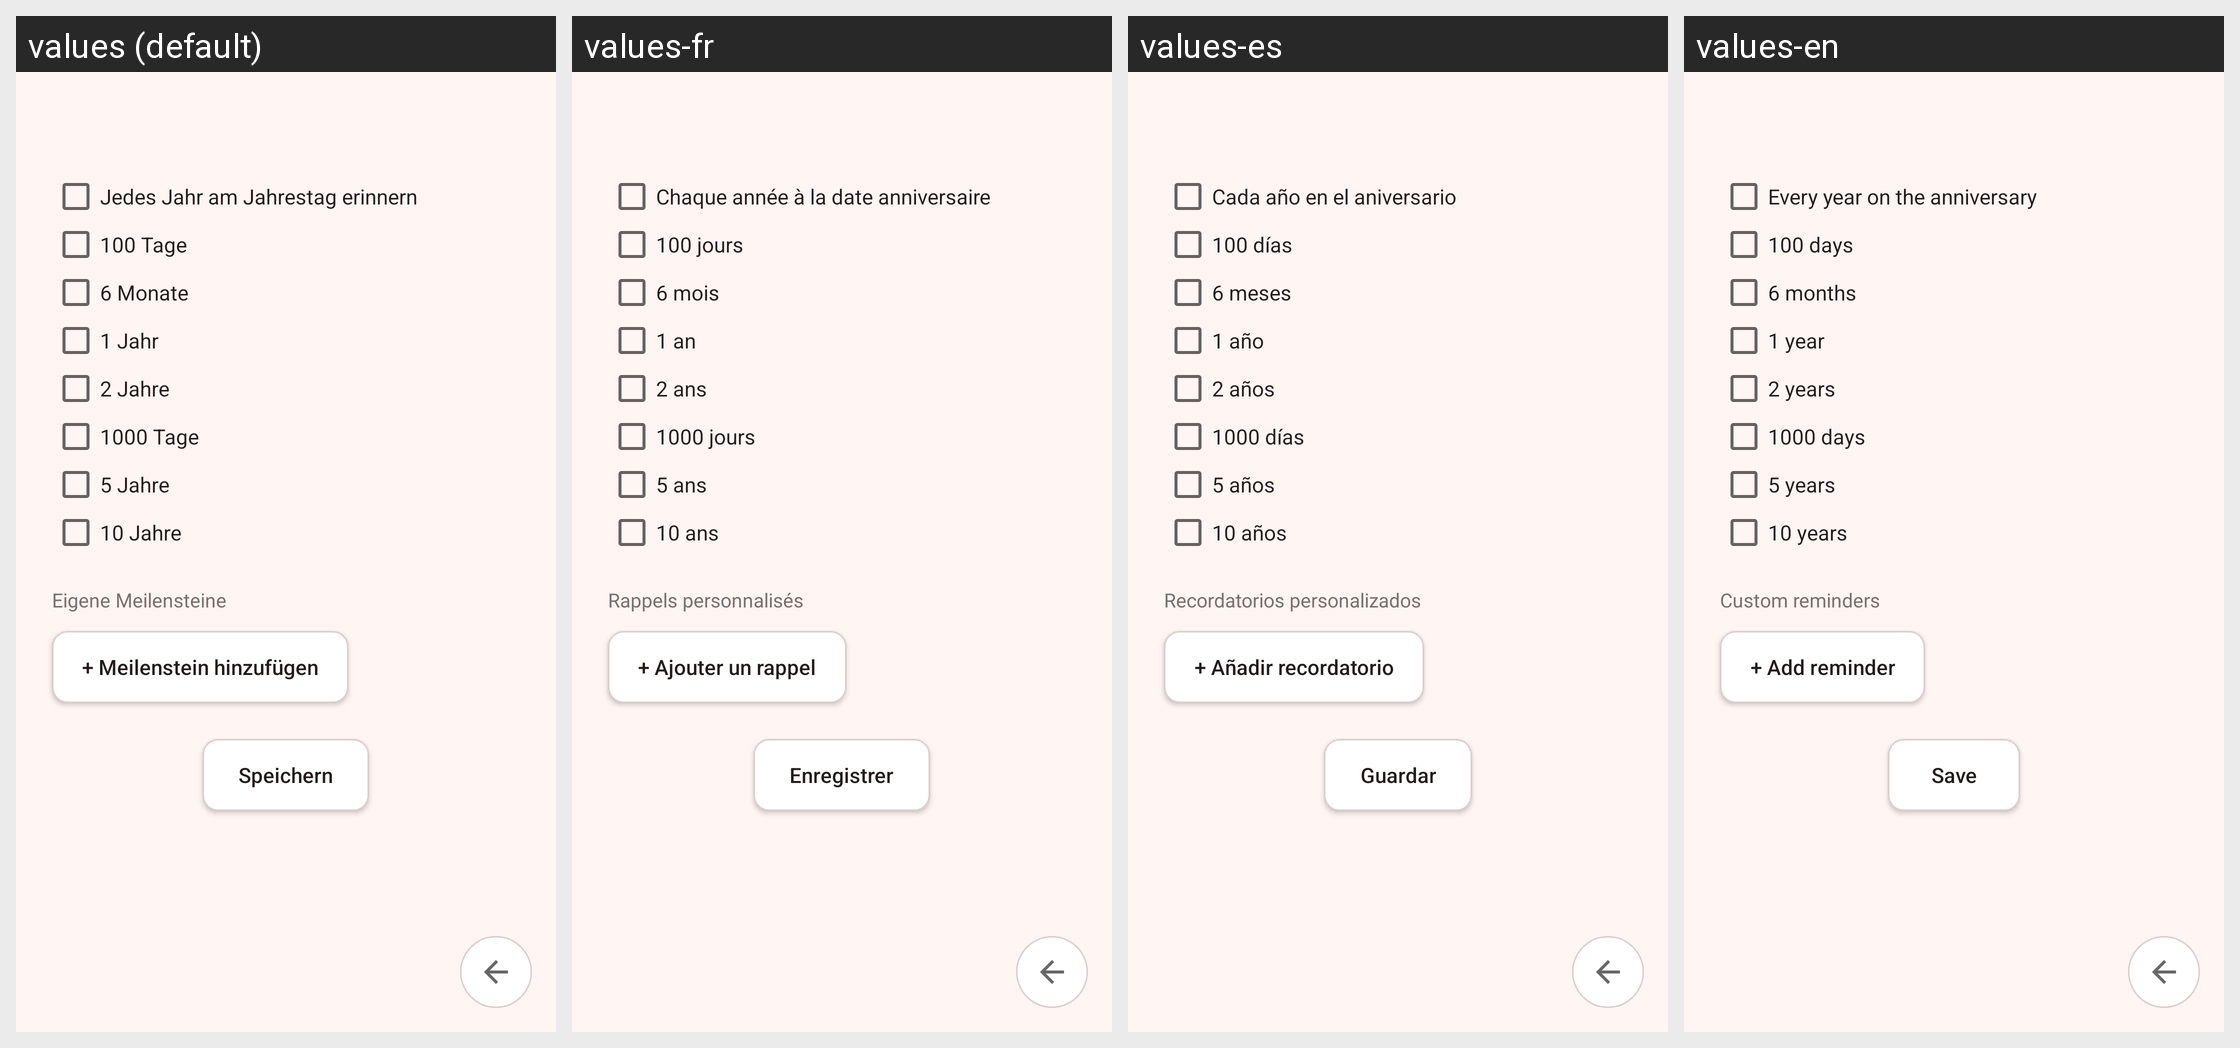

Strings drawn on this Android screen and how each of the app's shown locales translates them:
Android screen res/layout/activity_milestone_settings.xml rendered under 4 locales, left to right: values (default), values-fr, values-es, values-en. Device: Nexus 5 (rendered at 1080×1920; each locale shown at half size, 540×960, under a caption strip naming it); theme Theme.AnniversaryCounter.
Strings drawn on this screen, with the default value and each locale's value (text and hints the layout hard-codes, and strings that could not be matched under every locale, appear in the picture but are not listed):

milestone_yearly
  values: Jedes Jahr am Jahrestag erinnern
  values-fr: Chaque année à la date anniversaire
  values-es: Cada año en el aniversario
  values-en: Every year on the anniversary

milestone_days_100
  values: 100 Tage
  values-fr: 100 jours
  values-es: 100 días
  values-en: 100 days

milestone_months_6
  values: 6 Monate
  values-fr: 6 mois
  values-es: 6 meses
  values-en: 6 months

milestone_years_1
  values: 1 Jahr
  values-fr: 1 an
  values-es: 1 año
  values-en: 1 year

milestone_years_2
  values: 2 Jahre
  values-fr: 2 ans
  values-es: 2 años
  values-en: 2 years

milestone_days_1000
  values: 1000 Tage
  values-fr: 1000 jours
  values-es: 1000 días
  values-en: 1000 days

milestone_years_5
  values: 5 Jahre
  values-fr: 5 ans
  values-es: 5 años
  values-en: 5 years

milestone_years_10
  values: 10 Jahre
  values-fr: 10 ans
  values-es: 10 años
  values-en: 10 years

milestone_custom_section_title
  values: Eigene Meilensteine
  values-fr: Rappels personnalisés
  values-es: Recordatorios personalizados
  values-en: Custom reminders

milestone_add_custom
  values: + Meilenstein hinzufügen
  values-fr: + Ajouter un rappel
  values-es: + Añadir recordatorio
  values-en: + Add reminder

widget_save
  values: Speichern
  values-fr: Enregistrer
  values-es: Guardar
  values-en: Save
